Dataset: data (GitHub, rishireddy1122/waste-classification). Classes: cardboard, glass, litter, metal, paper, plastic.

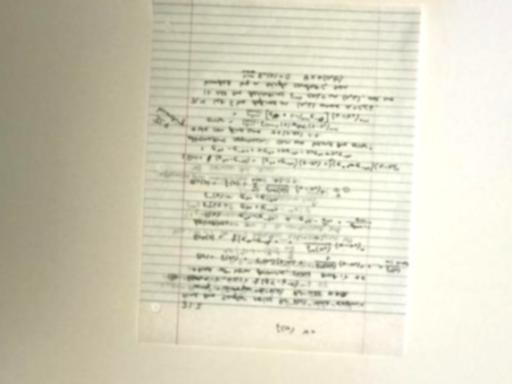
Label: paper

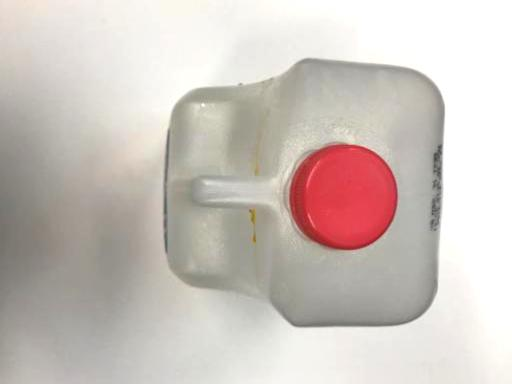
Label: plastic

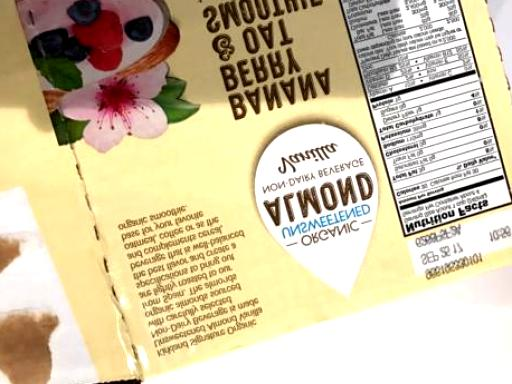
Label: cardboard

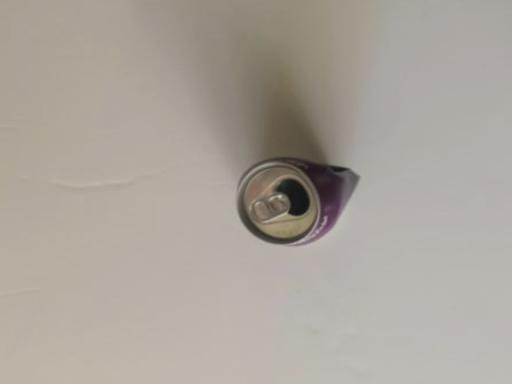
Label: metal

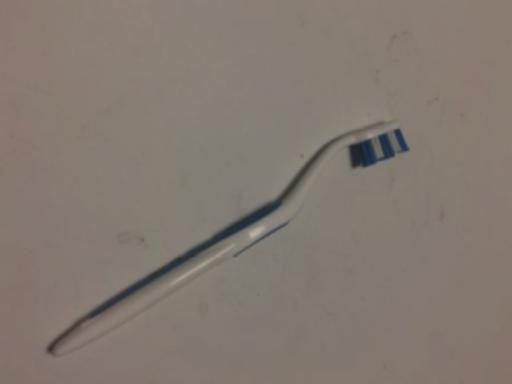
Label: litter

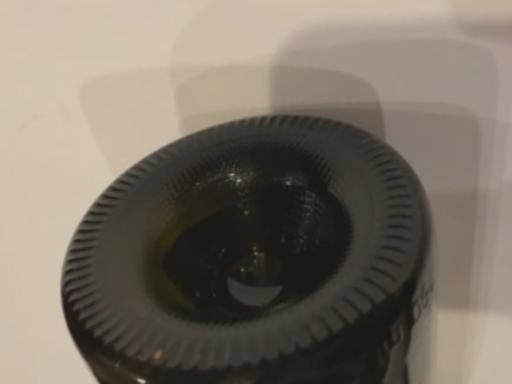
Label: glass
